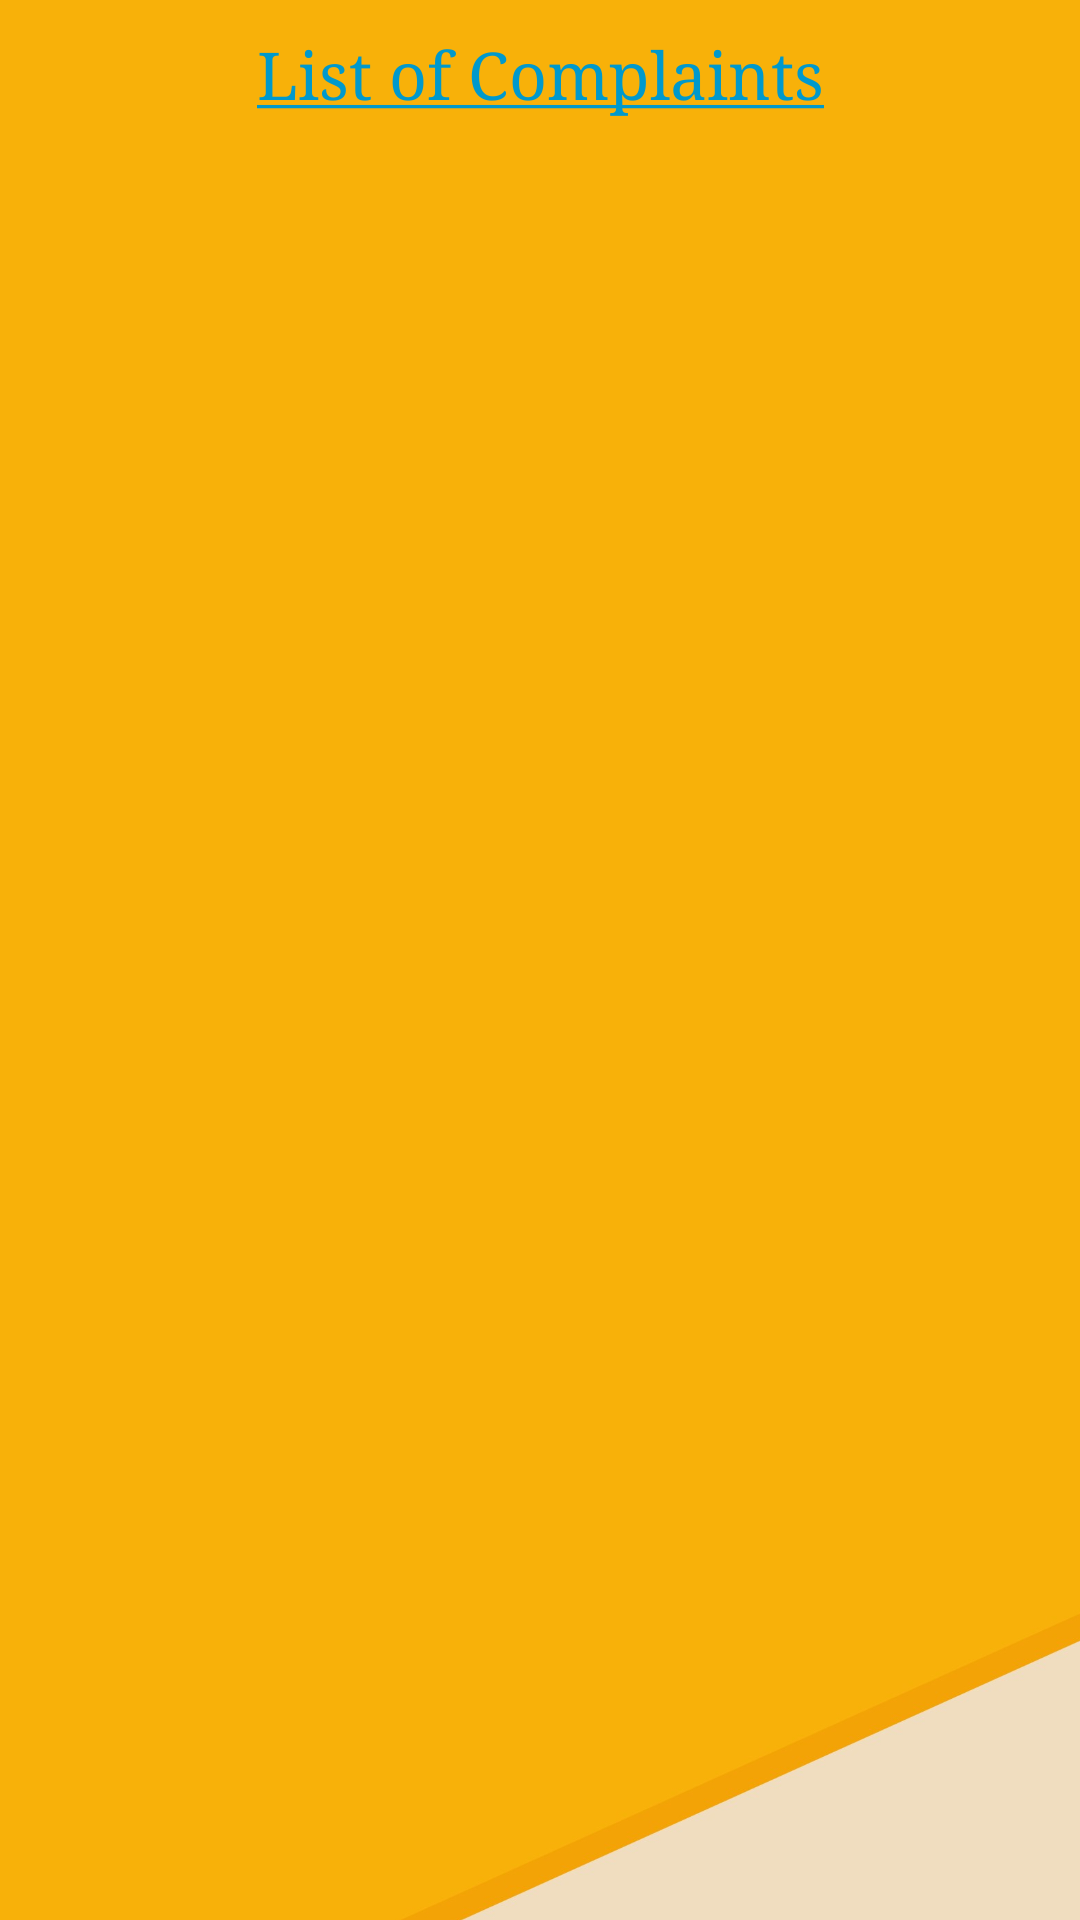

Here is an Android app screen rendered from its layout file. Give the layout XML and the strings, colors and styles it references.
<!-- AndroidManifest.xml: application theme AppTheme -->
<!-- res/layout/complaint_status.xml -->
<?xml version="1.0" encoding="utf-8"?>
<RelativeLayout xmlns:android="http://schemas.android.com/apk/res/android"
    android:id="@+id/RelativeLayout1"
    android:background="@drawable/back"
    android:layout_width="match_parent"
    android:layout_height="match_parent"
    android:orientation="vertical" >

    <TableRow
        android:layout_marginTop="10dp"
        android:id="@+id/tableRow1"
        android:layout_width="match_parent"
        android:layout_height="wrap_content" >

        <TextView
            android:textColor="@android:color/holo_blue_dark"
            android:id="@+id/textView1"
            android:layout_width="0dp"
            android:layout_height="wrap_content"
            android:layout_weight="1"
            android:gravity="center"
            android:text="@string/complaint"
            android:textAppearance="?android:attr/textAppearanceLarge"
            android:typeface="serif" />

    </TableRow>

    <ListView
        android:layout_marginTop="10dp"
        android:layout_below="@+id/tableRow1"
        android:divider="@android:color/transparent"
        android:dividerHeight="5dp"
        android:id="@+id/com_user_list"
        android:layout_width="match_parent"
        android:layout_height="wrap_content" >
    </ListView>

    <TableRow
        
        android:gravity="center"
        android:id="@+id/tbprog"
        android:layout_width="match_parent"
        android:layout_height="match_parent" >

        <ProgressBar
            android:id="@+id/progressBar1"
            style="?android:attr/progressBarStyleLarge"
            android:layout_width="wrap_content"
            android:layout_height="wrap_content" />

    </TableRow>

</RelativeLayout>
<!-- resources referenced by this layout -->
<resources>
  <!-- drawable back: png bitmap (drawable-ldpi, 88779 bytes) -->
  <string name="complaint"><u>List of Complaints</u></string>
  <style name="AppTheme" parent="Theme.AppCompat.Light.DarkActionBar">
          
          <item name="colorPrimary">@color/colorPrimary</item>
          <item name="colorPrimaryDark">@color/colorPrimaryDark</item>
          <item name="colorAccent">@color/colorAccent</item>
      </style>
  <color name="colorPrimary">#125688</color>
  <color name="colorPrimaryDark">#125688</color>
  <color name="colorAccent">#c8e8ff</color>
</resources>
